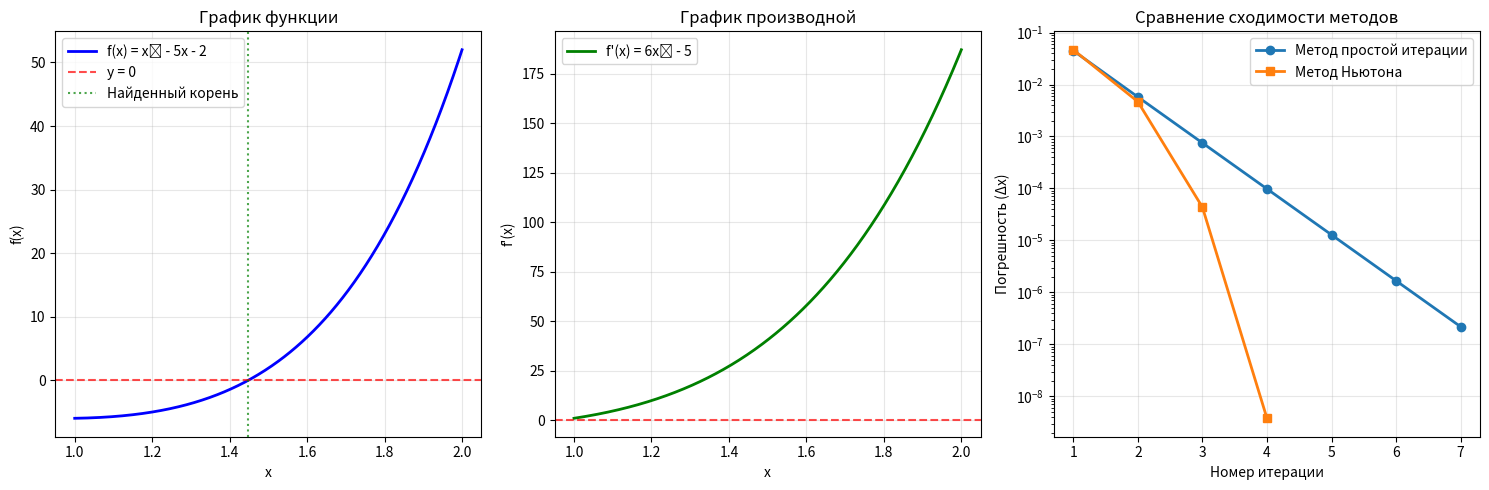

Here is the Python script that generated this plot:
import matplotlib.pyplot as plt
import math
import numpy as np

def f(x):
    return x ** 6 - 5 * x - 2

def df(x):
    return 6 * x ** 5 - 5

def ddf(x):
    return 30 * x ** 4

def phi(x):
    return (5 * x + 2) ** (1 / 6)

def dphi(x):
    return (5 / 6) * (5 * x + 2) ** (-5 / 6)

def check_conditions(l0, r0):
    """Проверка условий сходимости"""
    result = []
    x0 = (l0 + r0) / 2  # Начальное приближение
    
    # 1. Проверка существования корня
    f_l0, f_r0 = f(l0), f(r0)
    if f_l0 * f_r0 < 0:
        result.append("На интервале есть корень (теорема Больцано-Коши)")
        result.append(f"  f({l0}) = {f_l0:.3f}, f({r0}) = {f_r0:.3f}")
    else:
        result.append("Не гарантировано существование корня на интервале")
        result.append(f"  f({l0}) = {f_l0:.3f}, f({r0}) = {f_r0:.3f}")
    
    # 2. Проверка монотонности
    x_vals = np.linspace(l0, r0, 1000)
    df_vals = df(x_vals)
    if np.all(df_vals > 0) or np.all(df_vals < 0):
        result.append("Функция монотонна на интервале")
    else:
        result.append("Функция не монотонна на интервале")
    
    # 3. Проверка условия сходимости метода Ньютона (для начальной точки)
    f_x0, ddf_x0 = f(x0), ddf(x0)
    newton_condition = f_x0 * ddf_x0
    if newton_condition > 0:
        result.append(f"Выполнено условие сходимости метода Ньютона")
        result.append(f"  f(x₀)·f''(x₀) = {f_x0:.1f}·{ddf_x0:.1f} = {newton_condition:.1f} > 0")
    else:
        result.append(f"Не выполнено условие сходимости метода Ньютона")
        result.append(f"  f(x₀)·f''(x₀) = {f_x0:.1f}·{ddf_x0:.1f} = {newton_condition:.1f} ≤ 0")
    
    # 4. Проверка сходимости метода простой итерации
    # Проверка, что φ(x) отображает отрезок в себя
    phi_vals = []
    for x in x_vals:
        if (5 * x + 2) > 0:  # Проверка области определения
            phi_val = phi(x)
            phi_vals.append(phi_val)
    
    if phi_vals:
        phi_min, phi_max = min(phi_vals), max(phi_vals)
        if l0 <= phi_min and phi_max <= r0:
            result.append("φ(x) отображает отрезок в себя")
            result.append(f"  φ([{l0},{r0}]) ⊆ [{phi_min:.3f}, {phi_max:.3f}] ⊆ [{l0},{r0}]")
        else:
            result.append("φ(x) не отображает отрезок в себя")
            result.append(f"  φ([{l0},{r0}]) = [{phi_min:.3f}, {phi_max:.3f}] не содержится в [{l0},{r0}]")
    else:
        result.append("φ(x) не определена на интервале")
    
    # 5. Проверка условия Липшица для метода простой итерации
    dphi_vals = []
    for x in x_vals:
        if (5 * x + 2) > 0:  # Проверка области определения
            dphi_val = abs(dphi(x))
            dphi_vals.append(dphi_val)
    
    if dphi_vals:
        q = max(dphi_vals)
        if q < 1:
            result.append(f"Выполнено условие сходимости метода простой итерации")
            result.append(f"  q = max|φ'(x)| = {q:.3f} < 1")
        else:
            result.append(f"Не выполнено условие сходимости метода простой итерации")
            result.append(f"  q = max|φ'(x)| = {q:.3f} ≥ 1")
    
    return "\n".join(result)

def simple_iteration(eps, intervals, max_iter=100):
    """Метод простой итерации с улучшенной обработкой ошибок"""
    l0, r0 = intervals
    x0 = (l0 + r0) / 2
    x = x0
    errors = []
    
    print(f"\nМЕТОД ПРОСТОЙ ИТЕРАЦИИ:")
    print(f"Начальное приближение: x₀ = {x0}")
    
    for i in range(max_iter):
        try:
            # Проверка области определения
            if 5 * x + 2 <= 0:
                return None, None, None, "Область определения нарушена: 5x + 2 ≤ 0"
            
            x_next = phi(x)
            
            # Проверка выхода за границы интервала
            if not (l0 <= x_next <= r0):
                return None, None, None, f"Выход за границы интервала: x = {x_next:.6f}"
            
            error = abs(x_next - x)
            errors.append(error)
            
            print(f"Итерация {i+1}: x = {x:.8f}, φ(x) = {x_next:.8f}, Δx = {error:.2e}")
            
            if error < eps:
                return x_next, i + 1, errors, "Успешно"
            
            x = x_next
            
        except (ValueError, ZeroDivisionError) as e:
            return None, None, None, f"Ошибка вычислений: {e}"
    
    return None, None, None, "Превышено максимальное число итераций"

def newton_method(eps, intervals, max_iter=100):
    """Метод Ньютона с улучшенной обработкой ошибок"""
    l0, r0 = intervals
    x0 = (l0 + r0) / 2
    x = x0
    errors = []
    
    print(f"\nМЕТОД НЬЮТОНА:")
    print(f"Начальное приближение: x₀ = {x0}")
    print(f"f(x₀) = {f(x0):.3f}, f'(x₀) = {df(x0):.3f}, f''(x₀) = {ddf(x0):.3f}")
    print(f"f(x₀)·f''(x₀) = {f(x0)*ddf(x0):.3f}")
    
    for i in range(max_iter):
        try:
            fx = f(x)
            dfx = df(x)
            
            # Проверка производной
            if abs(dfx) < 1e-12:
                return None, None, None, "Производная близка к нулю"
            
            x_next = x - fx / dfx
            error = abs(x_next - x)
            errors.append(error)
            
            print(f"Итерация {i+1}: x = {x:.8f}, f(x) = {fx:.2e}, f'(x) = {dfx:.3f}, Δx = {error:.2e}")
            
            if error < eps:
                return x_next, i + 1, errors, "Успешно"
            
            x = x_next
            
        except (ValueError, ZeroDivisionError) as e:
            return None, None, None, f"Ошибка вычислений: {e}"
    
    return None, None, None, "Превышено максимальное число итераций"

def plot_function_and_convergence(l0, r0, errors1=None, errors2=None):
    """Построение графиков функции и сходимости"""
    plt.figure(figsize=(15, 5))
    
    # График функции
    plt.subplot(1, 3, 1)
    x_vals = np.linspace(l0, r0, 400)
    y_vals = f(x_vals)
    
    plt.plot(x_vals, y_vals, 'b-', linewidth=2, label='f(x) = x⁶ - 5x - 2')
    plt.axhline(0, color='red', linestyle='--', alpha=0.7, label='y = 0')
    plt.axvline(1.448678, color='green', linestyle=':', alpha=0.7, label='Найденный корень')
    
    plt.xlabel('x')
    plt.ylabel('f(x)')
    plt.title('График функции')
    plt.legend()
    plt.grid(True, alpha=0.3)
    
    # График производной
    plt.subplot(1, 3, 2)
    df_vals = df(x_vals)
    
    plt.plot(x_vals, df_vals, 'g-', linewidth=2, label="f'(x) = 6x⁵ - 5")
    plt.axhline(0, color='red', linestyle='--', alpha=0.7)
    
    plt.xlabel('x')
    plt.ylabel("f'(x)")
    plt.title('График производной')
    plt.legend()
    plt.grid(True, alpha=0.3)
    
    # Графики сходимости
    plt.subplot(1, 3, 3)
    if errors1:
        plt.plot(range(1, len(errors1) + 1), errors1, 'o-', 
                label='Метод простой итерации', linewidth=2, markersize=6)
    if errors2:
        plt.plot(range(1, len(errors2) + 1), errors2, 's-', 
                label='Метод Ньютона', linewidth=2, markersize=6)
    
    plt.yscale('log')
    plt.xlabel("Номер итерации")
    plt.ylabel("Погрешность (Δx)")
    plt.title("Сравнение сходимости методов")
    plt.legend()
    plt.grid(True, alpha=0.3)
    
    plt.tight_layout()
    plt.show()

def main():
    eps = 1e-6
    l0, r0 = 1.0, 2.0
    
    print("=" * 70)
    print("РЕШЕНИЕ УРАВНЕНИЯ: x⁶ - 5x - 2 = 0")
    print("=" * 70)
    print(f"Интервал: [{l0}, {r0}]")
    print(f"Точность: {eps}")
    
    print("\n" + "=" * 70)
    print("ПРОВЕРКА УСЛОВИЙ СХОДИМОСТИ:")
    print("=" * 70)
    conditions = check_conditions(l0, r0)
    print(conditions)
    
    # Вычисление методов
    print("\n" + "=" * 70)
    print("ВЫЧИСЛЕНИЕ КОРНЯ:")
    print("=" * 70)
    
    x1, it1, errors1, status1 = simple_iteration(eps, (l0, r0))
    x2, it2, errors2, status2 = newton_method(eps, (l0, r0))
    
    
    # Построение графиков
    plot_function_and_convergence(l0, r0, errors1, errors2)

if __name__ == "__main__":
    main()